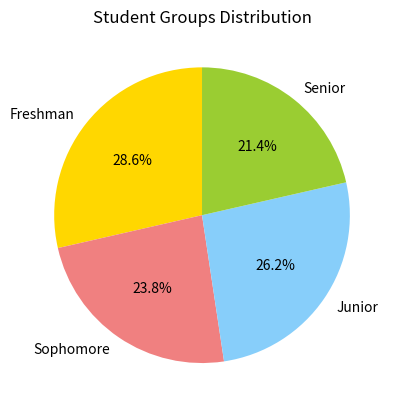

Here is the Python script that generated this plot:
import matplotlib.pyplot as plt

# Define student groups and their numbers
groups = ['Freshman', 'Sophomore', 'Junior', 'Senior']
counts = [300, 250, 275, 225]

# Colors for each slice
colors = ['gold', 'lightcoral', 'lightskyblue', 'yellowgreen']

# Create the pie chart
plt.pie(counts, labels=groups, colors=colors, autopct='%.1f%%', startangle=90)

# Add a title
plt.title('Student Groups Distribution')

# Display the chart
plt.show()
